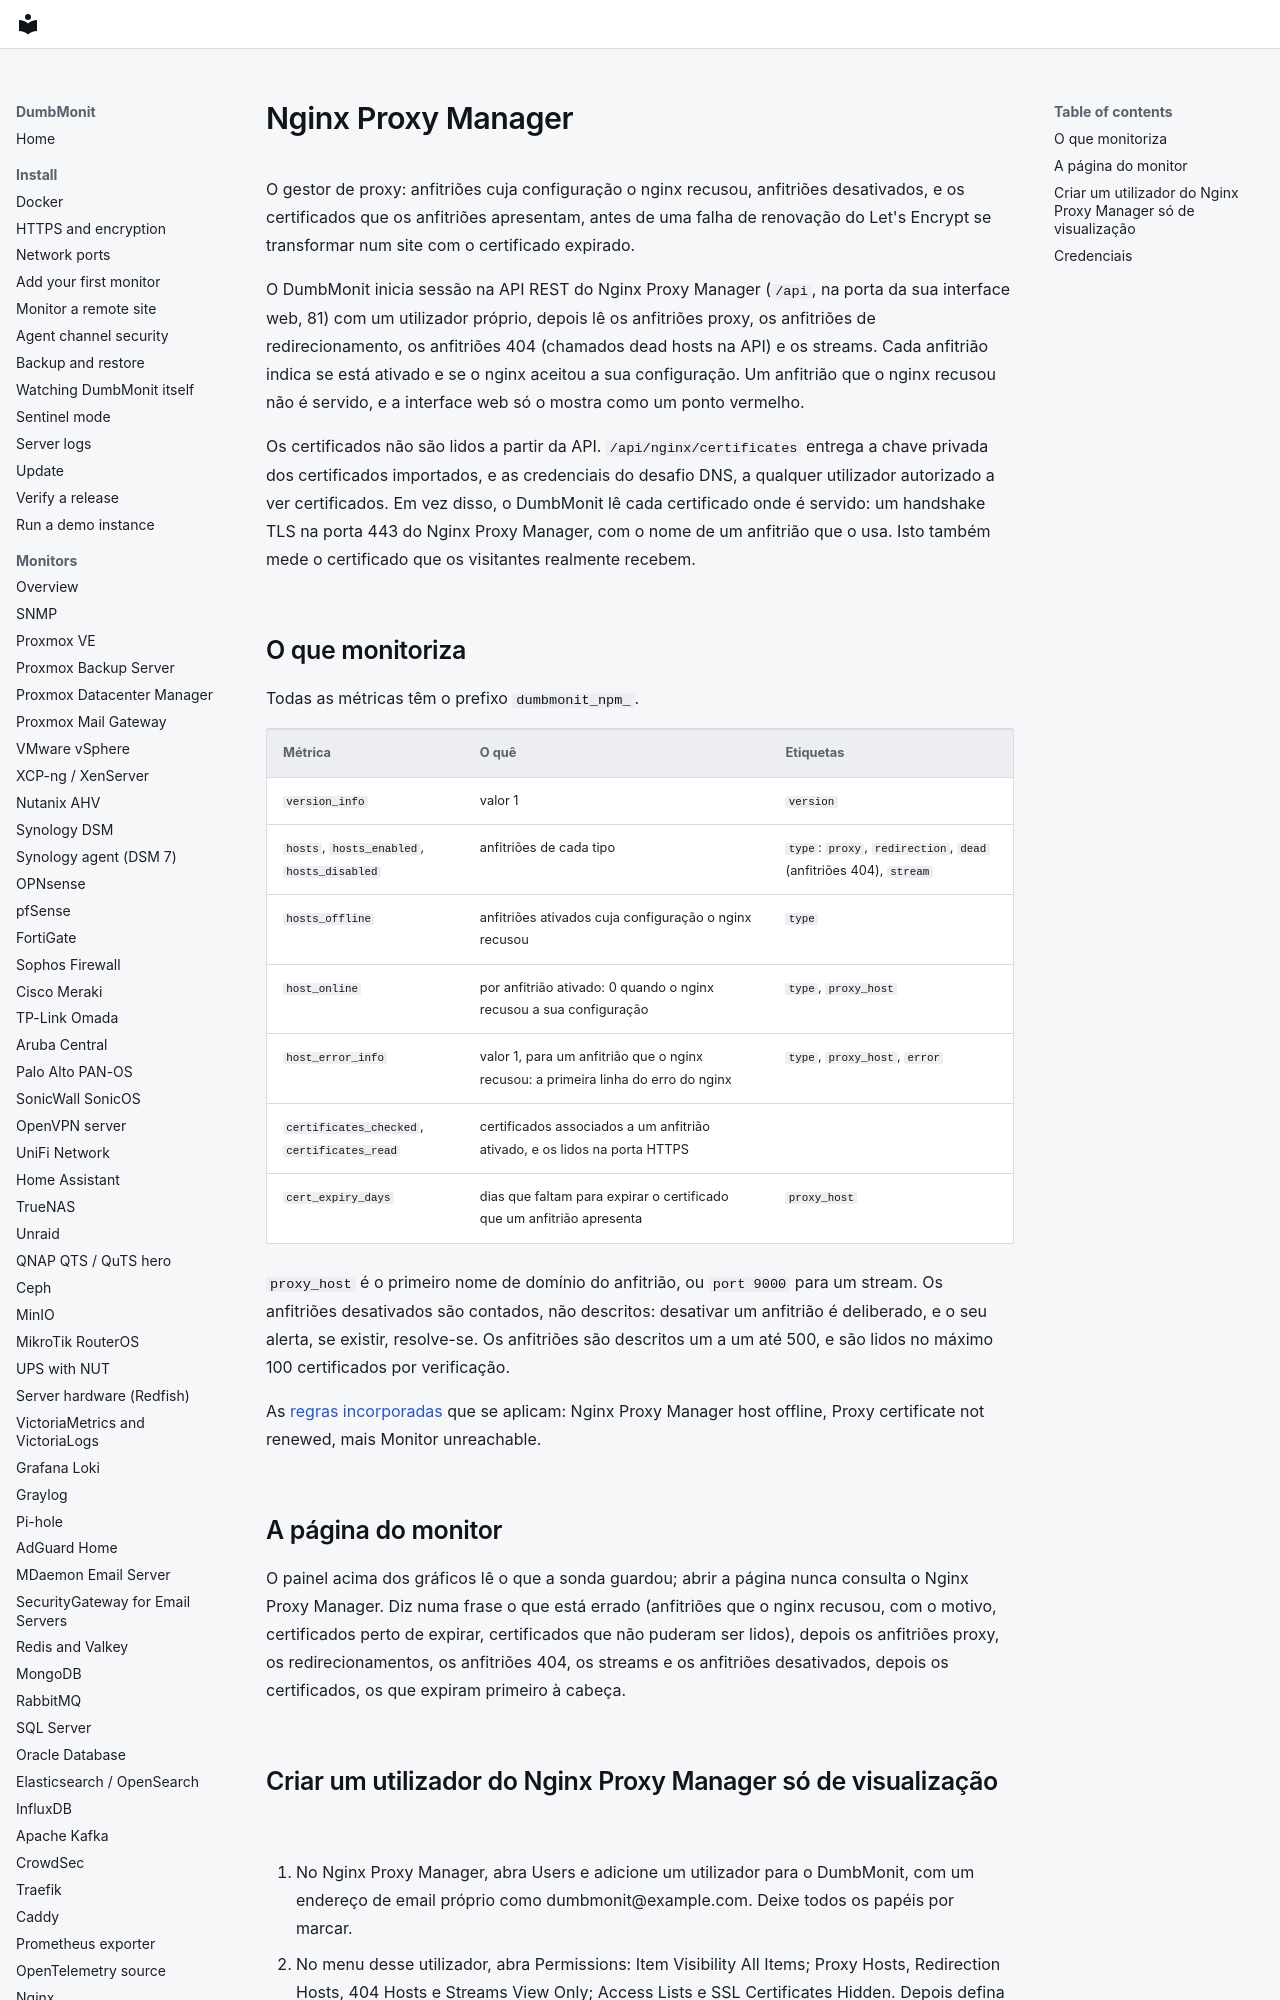

repository: laupernoe/dumbmonit · page: devices/npm.pt/index.html · generator: mkdocs

# Nginx Proxy Manager {#nginx-proxy-manager}

O gestor de proxy: anfitriões cuja configuração o nginx recusou, anfitriões
desativados, e os certificados que os anfitriões apresentam, antes de uma falha
de renovação do Let's Encrypt se transformar num site com o certificado
expirado.

O DumbMonit inicia sessão na API REST do Nginx Proxy Manager (`/api`, na porta
da sua interface web, 81) com um utilizador próprio, depois lê os anfitriões
proxy, os anfitriões de redirecionamento, os anfitriões 404 (chamados dead
hosts na API) e os streams. Cada anfitrião indica se está ativado e se o nginx
aceitou a sua configuração. Um anfitrião que o nginx recusou não é servido, e a
interface web só o mostra como um ponto vermelho.

Os certificados não são lidos a partir da API. `/api/nginx/certificates`
entrega a chave privada dos certificados importados, e as credenciais do
desafio DNS, a qualquer utilizador autorizado a ver certificados. Em vez disso,
o DumbMonit lê cada certificado onde é servido: um handshake TLS na porta 443
do Nginx Proxy Manager, com o nome de um anfitrião que o usa. Isto também mede
o certificado que os visitantes realmente recebem.
